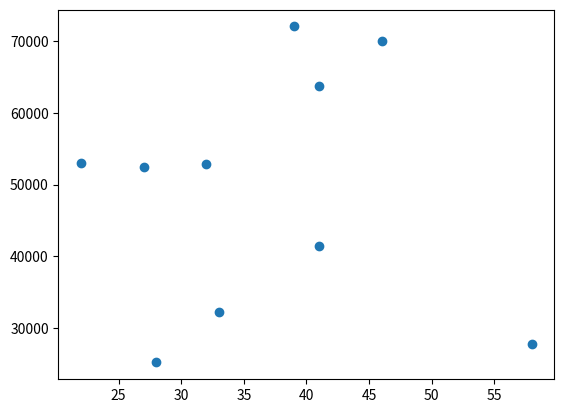

Write the Python code that produced this figure.
# agesandSalaries.py
# Program that makes a scatter plot of the salaries and ages from previous labs
# Author: Rebecca Feeley

import numpy as np
import matplotlib.pyplot as plt

min_salary = 20000
max_salary = 80000
number_of_entries = 10

np.random.seed(1) # this is so the 'random' numbers are the same each time so its easier to debug
salaries = np.random.randint(min_salary, max_salary, number_of_entries)

ages = np.random.randint(low = 21, high = 66, size = number_of_entries)

plt.scatter(ages, salaries)
plt.show()
